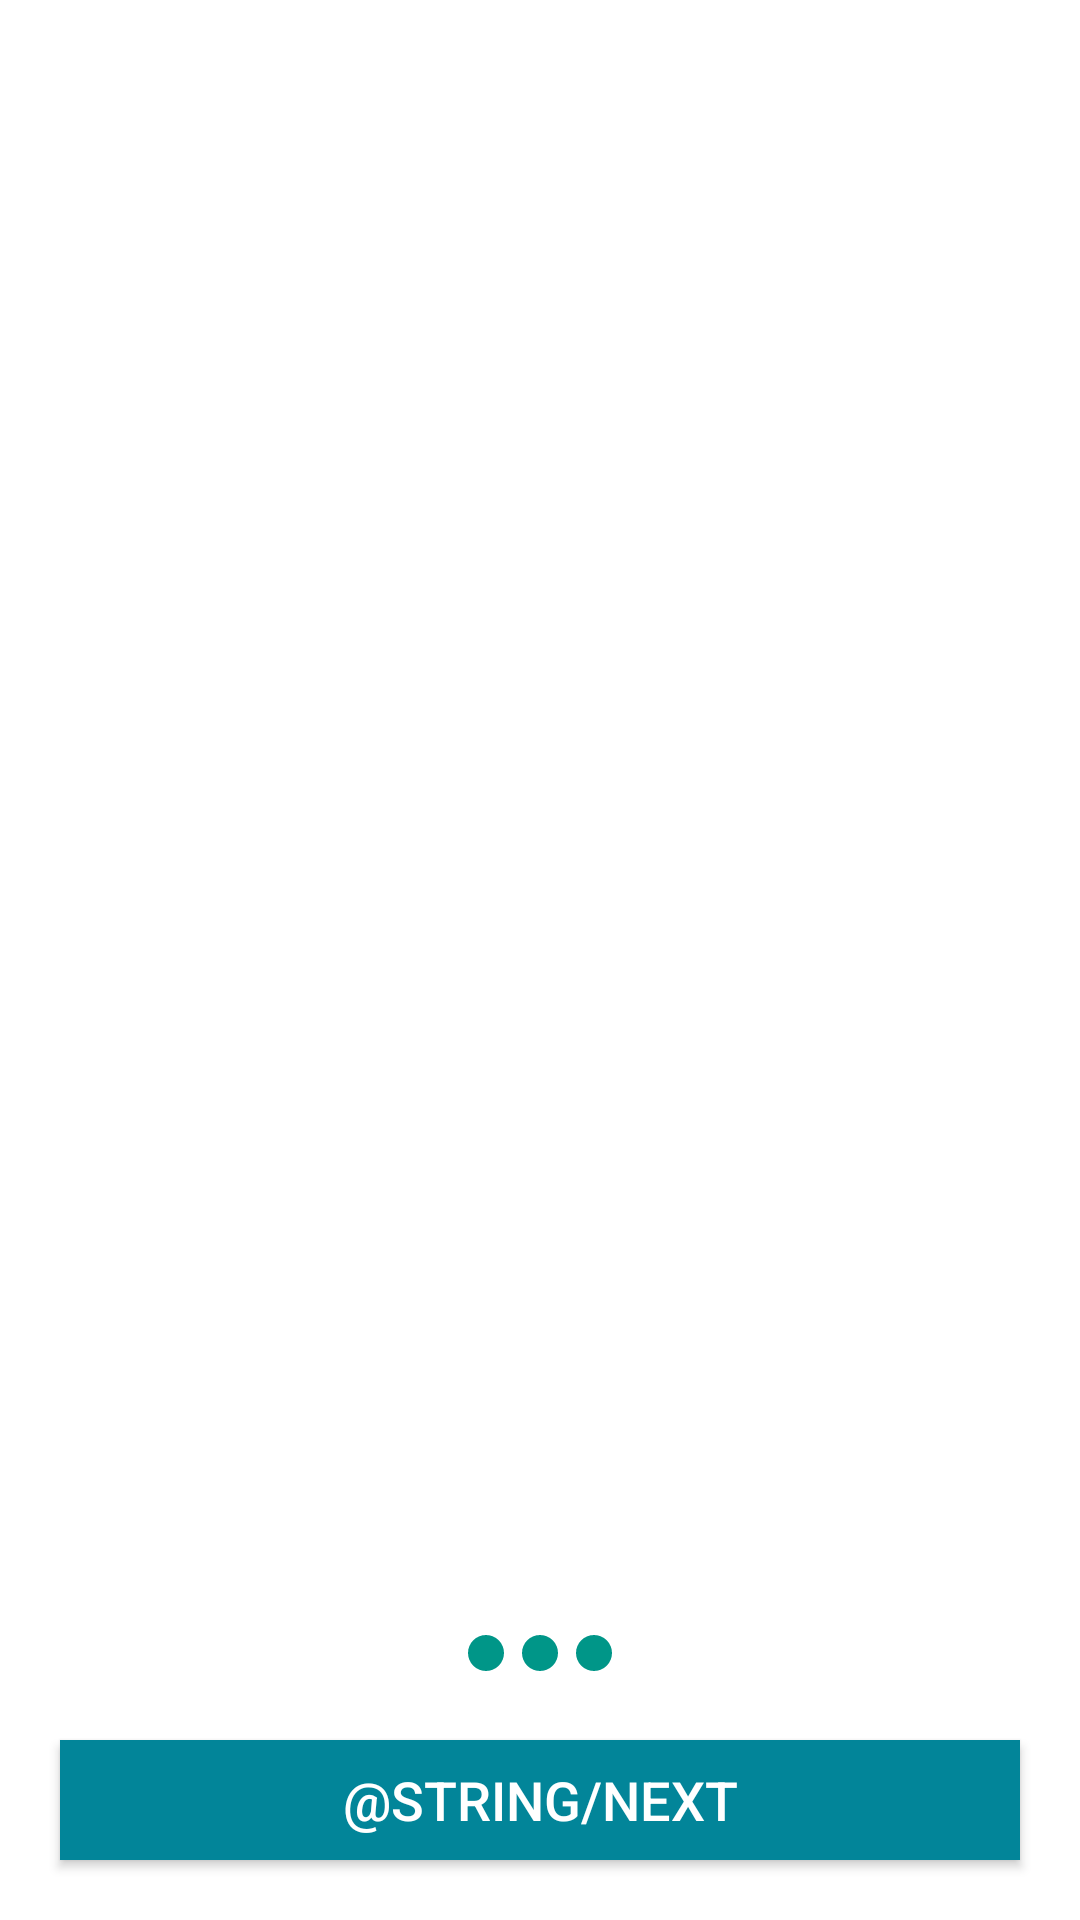

The Android layout XML behind this screen, and the referenced resources:
<!-- AndroidManifest.xml: application theme Theme.AppCompat.NoActionBar -->
<!-- res/layout/activity_guide.xml -->
<?xml version="1.0" encoding="utf-8"?>
<LinearLayout xmlns:android="http://schemas.android.com/apk/res/android"
    xmlns:tools="http://schemas.android.com/tools"
    android:id="@+id/main_content"
    android:layout_width="match_parent"
    android:layout_height="match_parent"
    android:background="@android:color/white"
    android:orientation="vertical"
    tools:context="uz.avaz.asus.saveit.GuideActivity">

    <android.support.v4.view.ViewPager
        android:id="@+id/container"
        android:layout_width="match_parent"
        android:layout_height="0dp"
        android:layout_weight="1"
        android:layout_marginBottom="20dp"/>

    <LinearLayout
        android:layout_width="match_parent"
        android:layout_height="wrap_content"
        android:gravity="center"
        android:orientation="horizontal">

        <ImageButton
            android:layout_width="wrap_content"
            android:layout_height="wrap_content"
            android:background="@android:color/transparent"
            android:paddingTop="10dp"
            android:src="@drawable/dot"
            android:contentDescription="@string/app_name" />

        <ImageButton
            android:layout_width="wrap_content"
            android:layout_height="wrap_content"
            android:background="@android:color/transparent"
            android:paddingTop="10dp"
            android:src="@drawable/dot"
            android:contentDescription="@string/app_name" />

        <ImageButton
            android:layout_width="wrap_content"
            android:layout_height="wrap_content"
            android:background="@android:color/transparent"
            android:paddingTop="10dp"
            android:src="@drawable/dot"
            android:contentDescription="@string/app_name" />
    </LinearLayout>

    <Button
        android:layout_width="match_parent"
        android:layout_height="40dp"
        android:layout_gravity="center"
        android:layout_marginLeft="20dp"
        android:layout_marginRight="20dp"
        android:layout_marginTop="20dp"
        android:layout_marginBottom="20dp"
        android:background="@color/teal"
        android:text="@string/next"
        android:textSize="18sp" />

</LinearLayout>
<!-- resources referenced by this layout -->
<resources>
  <color name="teal">#028599</color>
  <!-- drawable dot (drawable) -->
  <vector xmlns:android="http://schemas.android.com/apk/res/android"
      android:width="18dp"
      android:height="18dp"
      android:viewportHeight="24.0"
      android:viewportWidth="24.0"
      >
      <path
          android:fillColor="#009688"
          android:pathData="M12,12m-8,0a8,8 0,1 1,16 0a8,8 0,1 1,-16 0" />
  </vector>
  <string name="app_name">SaveIt</string>
</resources>
